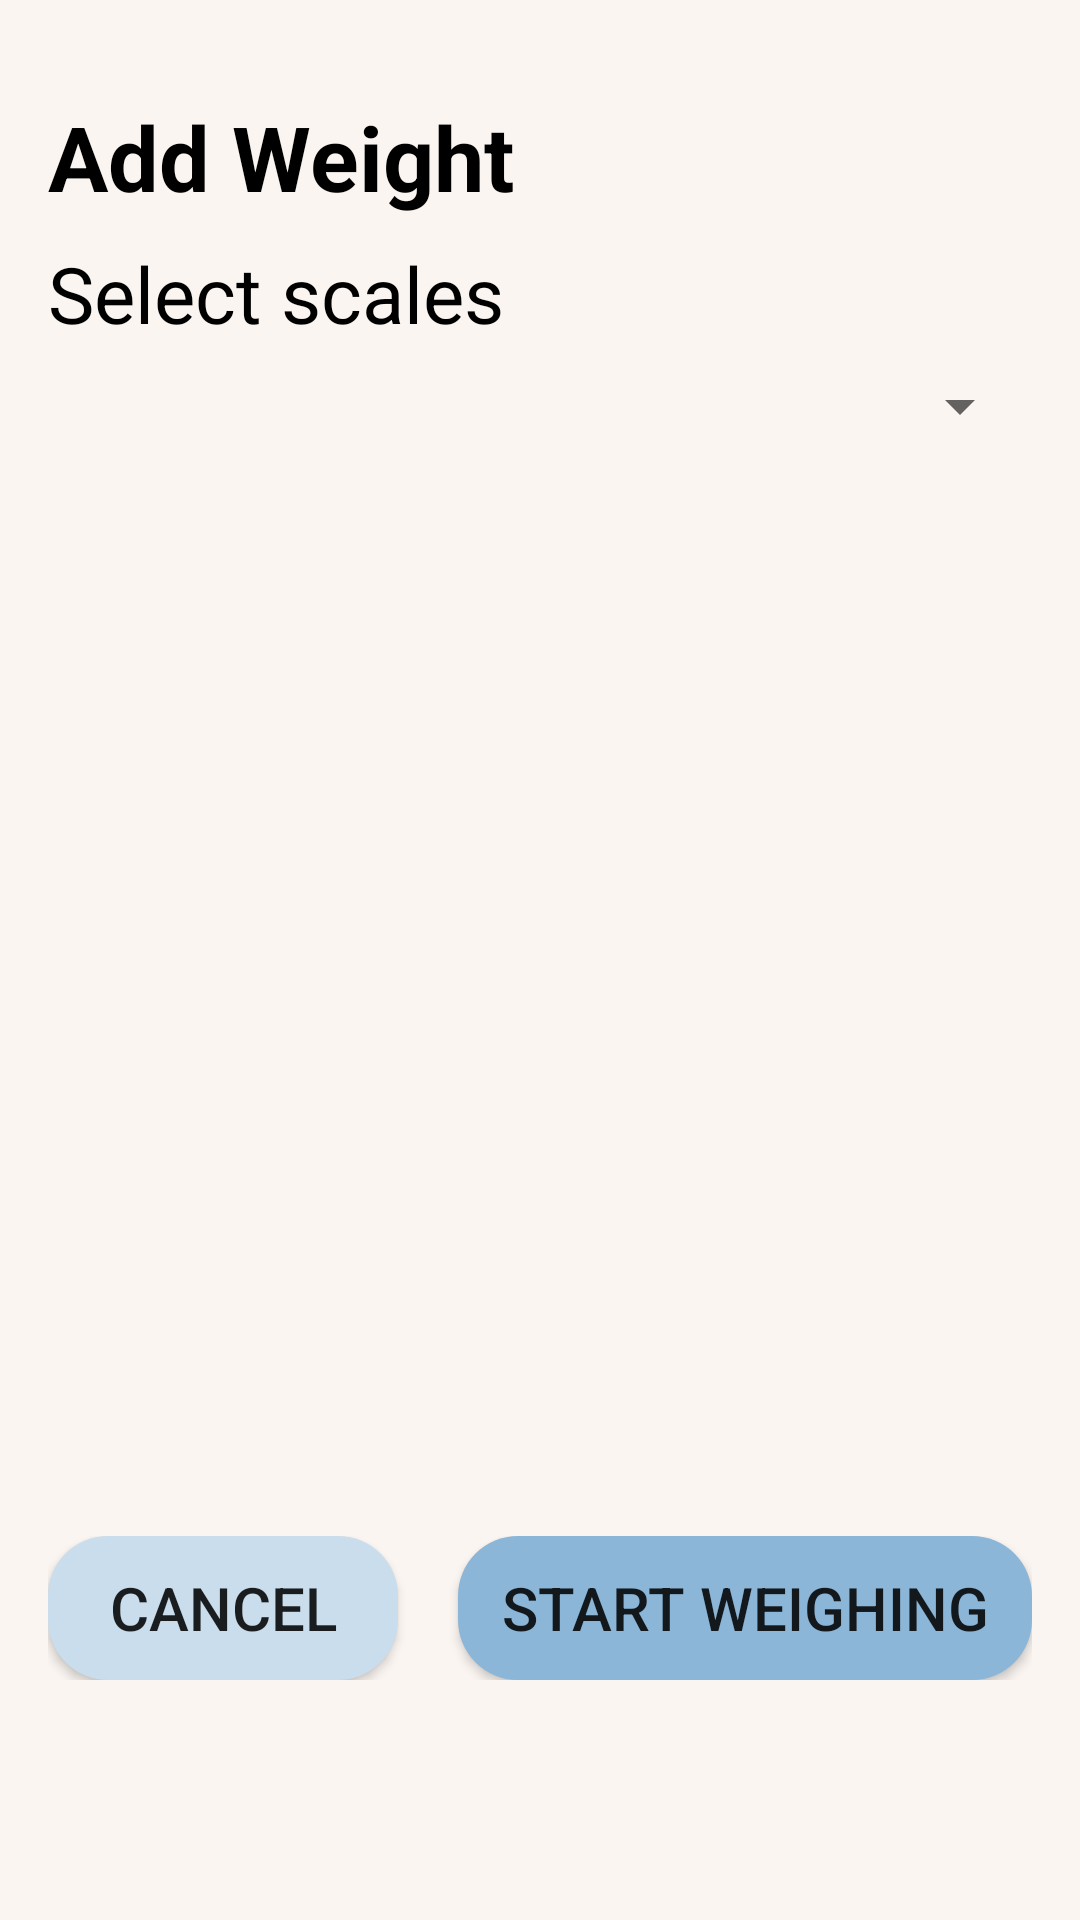

Produce the Android XML layout that renders to this screen, including the resource entries it uses.
<!-- AndroidManifest.xml: application theme Theme.Mobile -->
<!-- res/layout/fragment_weight.xml -->
<?xml version="1.0" encoding="utf-8"?>
<androidx.constraintlayout.widget.ConstraintLayout xmlns:android="http://schemas.android.com/apk/res/android"
    xmlns:app="http://schemas.android.com/apk/res-auto"
    xmlns:tools="http://schemas.android.com/tools"
    android:layout_width="match_parent"
    android:background="@color/background_200"
    android:padding="16dp"
    android:layout_height="match_parent">

    <TextView
        android:id="@+id/weight_text_title"
        android:layout_width="wrap_content"
        android:layout_height="wrap_content"
        android:layout_marginTop="16dp"
        android:text="@string/add_weight"
        android:textColor="@color/black"
        android:textSize="30sp"
        android:textStyle="bold"
        app:layout_constraintStart_toStartOf="parent"
        app:layout_constraintTop_toTopOf="parent" />

    <TextView
        android:id="@+id/weight_subtitle"
        android:layout_width="wrap_content"
        android:layout_height="wrap_content"
        android:layout_marginTop="8dp"
        android:text="@string/select_scales"
        android:textColor="@color/black"
        android:textSize="26sp"
        app:layout_constraintStart_toStartOf="parent"
        app:layout_constraintTop_toBottomOf="@id/weight_text_title" />

    <Spinner
        android:id="@+id/weight_location_spinner"
        android:layout_width="match_parent"
        android:layout_height="wrap_content"
        android:layout_marginTop="8dp"
        app:layout_constraintEnd_toEndOf="parent"
        app:layout_constraintStart_toStartOf="parent"
        app:layout_constraintTop_toBottomOf="@id/weight_subtitle" />

    <LinearLayout
        android:layout_width="match_parent"
        android:layout_height="wrap_content"
        android:layout_marginBottom="64dp"
        android:orientation="horizontal"
        app:layout_constraintBottom_toBottomOf="parent"
        app:layout_constraintEnd_toEndOf="parent"
        app:layout_constraintStart_toStartOf="parent">

        <Button
            android:id="@+id/weight_cancel"
            android:layout_width="wrap_content"
            android:layout_height="wrap_content"
            android:layout_marginEnd="10dp"
            android:layout_weight="1"
            android:background="@drawable/button_rounded"
            android:text="@string/cancel"
            android:textSize="20sp" />

        <Button
            android:id="@+id/weight_start"
            android:layout_width="wrap_content"
            android:layout_height="wrap_content"
            android:layout_marginStart="10dp"
            android:layout_weight="1"
            android:background="@drawable/button_rounded_dark"
            android:text="@string/start_weighing"
            android:textSize="20sp" />
    </LinearLayout>

</androidx.constraintlayout.widget.ConstraintLayout>
<!-- resources referenced by this layout -->
<resources>
  <color name="background_200">#FAF5F1</color>
  <color name="black">#FF000000</color>
  <!-- drawable button_rounded (drawable) -->
  <?xml version="1.0" encoding="utf-8"?>
  <shape xmlns:android="http://schemas.android.com/apk/res/android"
      android:shape="rectangle">
      <corners android:radius="20dp" />
      <solid android:color="@color/lightBlue_400" />
  </shape>
  <!-- drawable button_rounded_dark (drawable) -->
  <?xml version="1.0" encoding="utf-8"?>
  <shape xmlns:android="http://schemas.android.com/apk/res/android"
      android:shape="rectangle">
      <corners android:radius="20dp" />
      <solid android:color="@color/lightBlue_600" />
  </shape>
  <string name="add_weight">Add Weight</string>
  <string name="cancel">CANCEL</string>
  <string name="select_scales">Select scales</string>
  <string name="start_weighing">START WEIGHING</string>
  <style name="Theme.Mobile" parent="Theme.MaterialComponents.Light.NoActionBar.Bridge">
          
          <item name="colorPrimary">@color/lightBlue_600</item>
          <item name="colorPrimaryVariant">@color/lightBlue_400</item>
          <item name="colorPrimaryDark">@color/lightBlue_800</item>
          <item name="colorOnPrimary">@color/white</item>
          
          <item name="colorSecondary">@color/background_200</item>
          <item name="colorSecondaryVariant">@color/background_200</item>
          <item name="colorOnSecondary">@color/white</item>
          
          <item name="android:statusBarColor">?attr/colorPrimary</item>
          
      </style>
  <color name="lightBlue_400">#CADDEC</color>
  <color name="lightBlue_600">#8BB6D8</color>
  <color name="lightBlue_800">#044977</color>
  <color name="white">#FFFFFFFF</color>
</resources>
